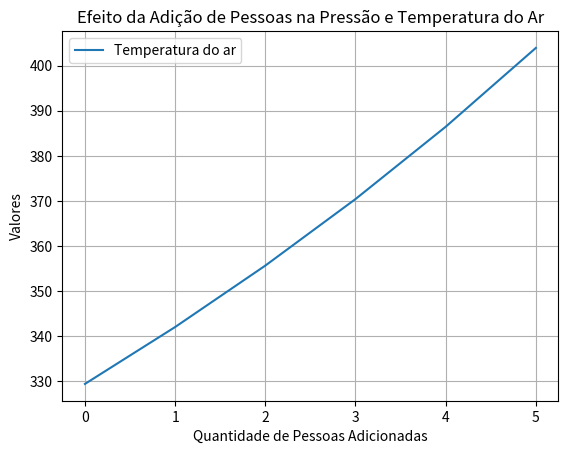

Reproduce this figure in Python.
import matplotlib.pyplot as plt

def activity_2(diameter, load, temp, gravity, atmosphere_pressure, people):
    new_load = add_persons(people, load)    
    air_pressure = atmosphere_pressure - ((6*new_load)/(gravity*3.14*(diameter**3)))
    temp_air = ((temp*atmosphere_pressure)/air_pressure)
    return [air_pressure, temp_air]

def temp_converter(temp, temp_scale):
    if temp_scale == 'fahrenheit':
        converted_temp = ((temp - 32) * (5/9)) + 273
        return converted_temp
    elif temp_scale == 'celsius':
        converted_temp = temp + 273
        return converted_temp
    elif temp_scale == 'kelvin':
        return temp
    else:
        return False

def kilogram_to_newton(weight):
    newton = weight/0.10197
    return newton

def add_persons(persons_newton, load):
    new_persons_newton = kilogram_to_newton(70) * persons_newton
    new_load = new_persons_newton + load
    return new_load

diameter = 15
load = 2670
temperature = 288
temp_scale = "Kelvin"
temp_scale = temp_scale.lower()
gravity = 9.81 
atmosphere_pressure = 1.227
people = range(6)  # De 0 a 5

converted_temp = temp_converter(temperature, temp_scale)

pressures = []
temperatures = []

for i in range(6):
    air_pressure, temp_air = activity_2(diameter, load, converted_temp, gravity, atmosphere_pressure, i)
    pressures.append(air_pressure)
    temperatures.append(temp_air)
    #print(temp_air, " - ",i)

#plt.plot(people, pressures, label='Pressão do ar')
plt.plot(people, temperatures, label='Temperatura do ar')
plt.xlabel('Quantidade de Pessoas Adicionadas')
plt.ylabel('Valores')
plt.title('Efeito da Adição de Pessoas na Pressão e Temperatura do Ar')
plt.legend()
plt.grid(True)
plt.show()